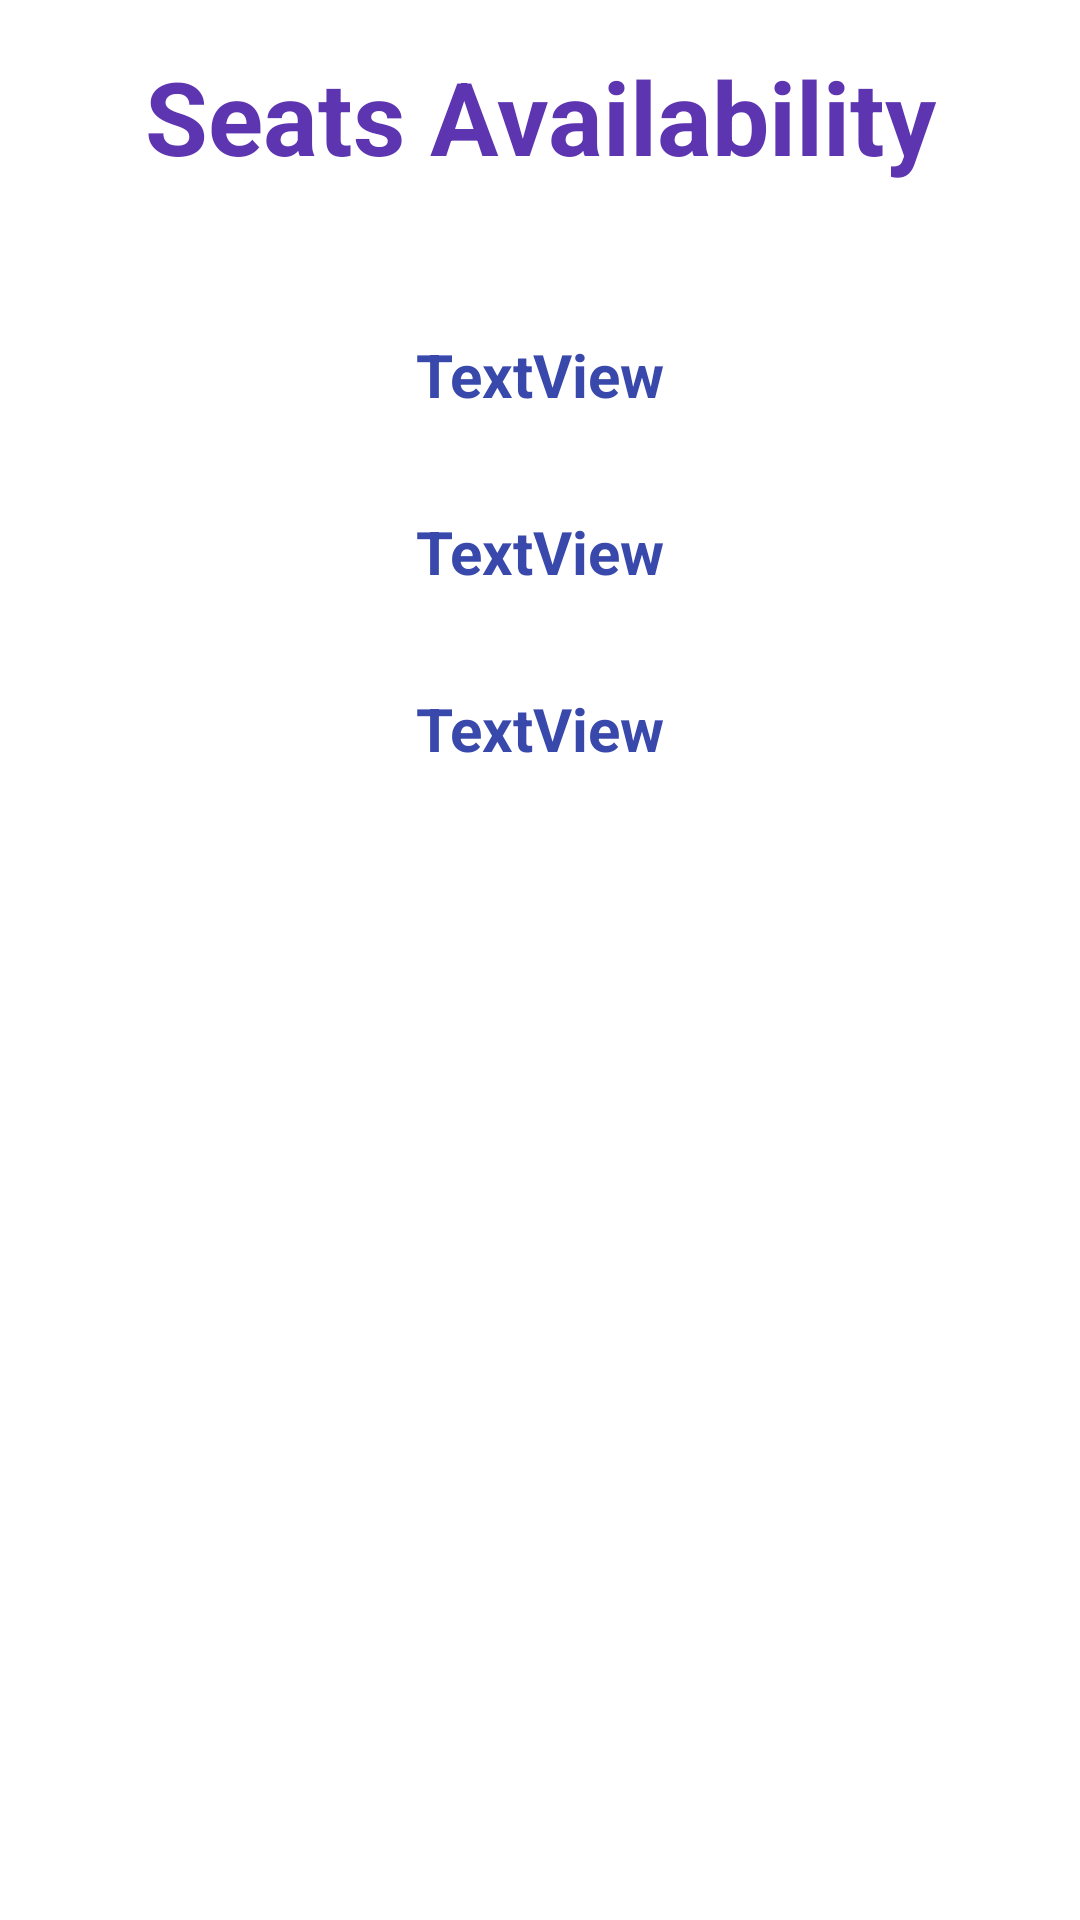

Layout XML and referenced resources for this Android screen:
<!-- AndroidManifest.xml: application theme Theme.IndianRailways -->
<!-- res/layout/activity_seat_availability.xml -->
<?xml version="1.0" encoding="utf-8"?>
<androidx.constraintlayout.widget.ConstraintLayout xmlns:android="http://schemas.android.com/apk/res/android"
    xmlns:app="http://schemas.android.com/apk/res-auto"
    xmlns:tools="http://schemas.android.com/tools"
    android:layout_width="match_parent"
    android:layout_height="match_parent"
    tools:context=".SeatAvailability">

    <TextView
        android:id="@+id/textView4"
        android:layout_width="wrap_content"
        android:layout_height="wrap_content"
        android:layout_marginTop="16dp"
        android:text="Seats Availability"
        android:textColor="#5E35B1"
        android:textSize="34sp"
        android:textStyle="bold"
        app:layout_constraintEnd_toEndOf="parent"
        app:layout_constraintStart_toStartOf="parent"
        app:layout_constraintTop_toTopOf="parent" />

    <TextView
        android:id="@+id/ac"
        android:layout_width="wrap_content"
        android:layout_height="wrap_content"
        android:layout_marginTop="50dp"
        android:text="TextView"
        android:textColor="#3949AB"
        android:textSize="20sp"
        android:textStyle="bold"
        app:layout_constraintEnd_toEndOf="parent"
        app:layout_constraintStart_toStartOf="parent"
        app:layout_constraintTop_toBottomOf="@+id/textView4" />

    <TextView
        android:id="@+id/sleeper"
        android:layout_width="wrap_content"
        android:layout_height="wrap_content"
        android:layout_marginTop="32dp"
        android:text="TextView"
        android:textColor="#3949AB"
        android:textSize="20sp"
        android:textStyle="bold"
        app:layout_constraintEnd_toEndOf="parent"
        app:layout_constraintStart_toStartOf="parent"
        app:layout_constraintTop_toBottomOf="@+id/ac" />

    <TextView
        android:id="@+id/secondsitting"
        android:layout_width="wrap_content"
        android:layout_height="wrap_content"
        android:layout_marginTop="32dp"
        android:text="TextView"
        android:textColor="#3949AB"
        android:textSize="20sp"
        android:textStyle="bold"
        app:layout_constraintEnd_toEndOf="parent"
        app:layout_constraintStart_toStartOf="parent"
        app:layout_constraintTop_toBottomOf="@+id/sleeper" />
</androidx.constraintlayout.widget.ConstraintLayout>
<!-- resources referenced by this layout -->
<resources>
  <style name="Theme.IndianRailways" parent="Theme.MaterialComponents.DayNight.DarkActionBar">
          
          <item name="colorPrimary">@color/purple_500</item>
          <item name="colorPrimaryVariant">@color/purple_700</item>
          <item name="colorOnPrimary">@color/white</item>
          
          <item name="colorSecondary">@color/teal_200</item>
          <item name="colorSecondaryVariant">@color/teal_700</item>
          <item name="colorOnSecondary">@color/black</item>
          
          <item name="android:statusBarColor" tools:targetApi="l">?attr/colorPrimaryVariant</item>
          
      </style>
  <!-- not gathered from this repository: default colours our renderer supplied (Android Studio template values) -->
  <color name="purple_500">#FF6200EE</color>
  <color name="purple_700">#FF3700B3</color>
  <color name="teal_200">#FF03DAC5</color>
  <color name="teal_700">#FF018786</color>
  <color name="black">#FF000000</color>
  <color name="white">#FFFFFFFF</color>
</resources>
